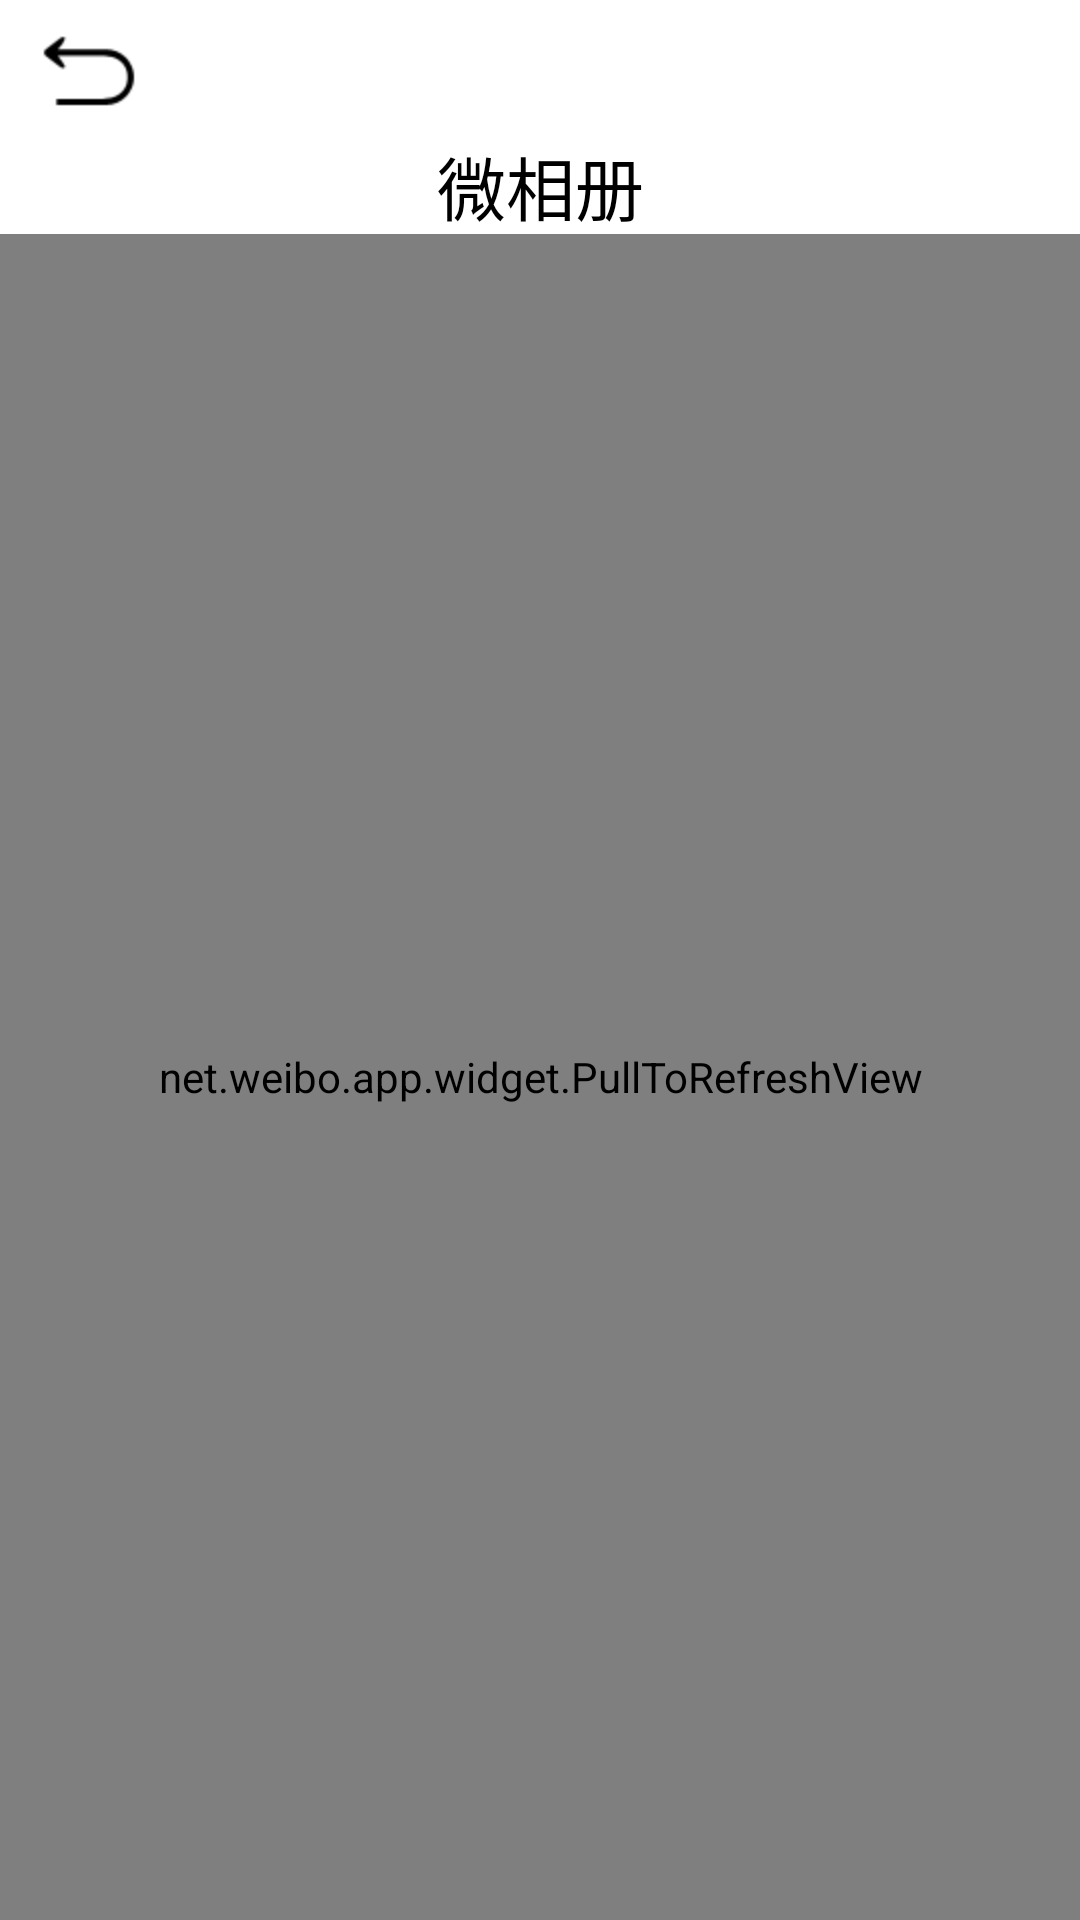

Android layout source for this screen:
<!-- AndroidManifest.xml: activity theme android:Theme.NoTitleBar -->
<!-- res/layout/activity_album.xml -->
<LinearLayout xmlns:android="http://schemas.android.com/apk/res/android"
    xmlns:tools="http://schemas.android.com/tools"
    android:layout_width="fill_parent"
    android:layout_height="fill_parent"
    android:background="@color/white"
    android:orientation="vertical" >

    <RelativeLayout
        android:layout_width="fill_parent"
        android:layout_height="wrap_content" >

        <ImageButton
            android:id="@+id/btn_back"
            android:layout_width="40dip"
            android:layout_height="40dip"
            android:layout_alignParentLeft="true"
            android:layout_alignParentTop="true"
            android:layout_marginLeft="10dip"
            android:layout_marginTop="5dip"
            android:background="@android:color/transparent"
            android:src="@drawable/wb_icon_album_back_nor" />

        <ImageButton
            android:id="@+id/btn_share"
            android:layout_width="40dip"
            android:layout_height="40dip"
            android:layout_alignParentRight="true"
            android:layout_alignParentTop="true"
            android:layout_marginRight="10dip"
            android:layout_marginTop="5dip"
            android:background="@android:color/transparent"
            android:src="@drawable/wb_icon_album_switch_nor" />

        <TextView
            android:id="@+id/tv_title"
            android:layout_width="fill_parent"
            android:layout_height="30dip"
            android:layout_below="@id/btn_back"
            android:gravity="center"
            android:text="@string/smailphotos"
            android:textColor="@color/black"
            android:textSize="23sp" />
    </RelativeLayout>

    <net.weibo.app.widget.PullToRefreshView
        xmlns:android="http://schemas.android.com/apk/res/android"
        android:id="@+id/pull_refresh_view"
        android:layout_width="fill_parent"
        android:layout_height="fill_parent"
        android:background="@android:color/white"
        android:layout_marginTop="3dip"
        android:orientation="vertical" >

        <GridView
            android:id="@+id/gv_album"
            android:layout_width="fill_parent"
            android:layout_height="fill_parent"
            android:background="@android:color/transparent"
            android:numColumns="3" 
            />
    </net.weibo.app.widget.PullToRefreshView>

</LinearLayout>
<!-- resources referenced by this layout -->
<resources>
  <!-- drawable wb_icon_album_back_nor: png bitmap (drawable-hdpi, 1077 bytes) -->
  <string name="smailphotos">微相册</string>
  <!-- not gathered from this repository: default colours our renderer supplied (Android Studio template values) -->
  <color name="black">#FF000000</color>
  <color name="white">#FFFFFFFF</color>
</resources>
